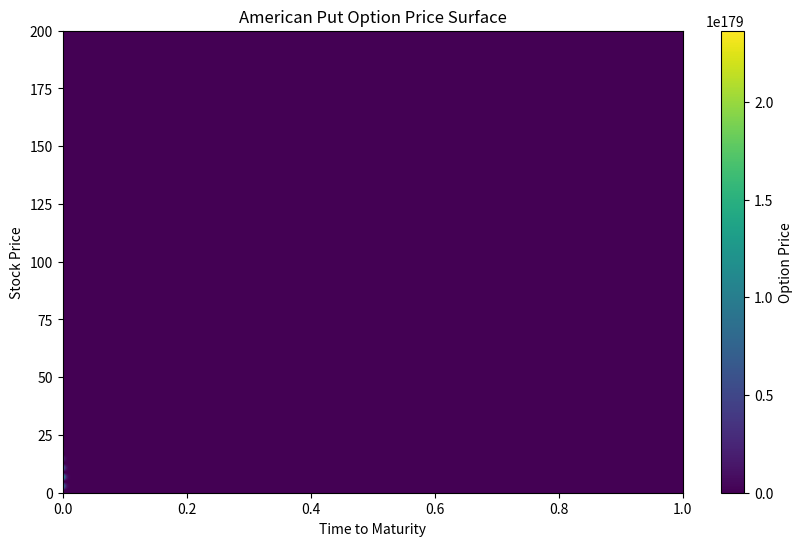

The script that saved this image:
import numpy as np
import matplotlib.pyplot as plt

def crank_nicolson_american_put(S0, K, T, r, sigma, Smax, M, N):
    """
    Crank-Nicolson finite difference method for pricing an American put option.

    Parameters:
    - S0: Initial stock price
    - K: Strike price
    - T: Time to maturity
    - r: Risk-free interest rate
    - sigma: Volatility
    - Smax: Maximum stock price considered
    - M: Number of time steps
    - N: Number of stock price steps

    Returns:
    - Option price at S0
    - Grid of option prices
    - Stock prices
    """
    dt = T / M
    dS = Smax / N
    S = np.linspace(0, Smax, N+1)
    V = np.zeros((N+1, M+1))

    # Boundary conditions
    V[:, -1] = np.maximum(K - S, 0)
    V[0, :] = K * np.exp(-r * dt * np.arange(M+1))
    V[-1, :] = 0

    # Coefficients
    alpha = 0.25 * dt * (sigma**2 * (np.arange(N+1)**2) - r * np.arange(N+1))
    beta = -dt * 0.5 * (sigma**2 * (np.arange(N+1)**2) + r)
    gamma = 0.25 * dt * (sigma**2 * (np.arange(N+1)**2) + r * np.arange(N+1))

    # Tridiagonal matrix coefficients
    A = np.zeros((N-1, N-1))
    B = np.zeros((N-1, N-1))

    for i in range(1, N):
        A[i-1, i-1] = 1 + beta[i]
        if i > 1:
            A[i-1, i-2] = alpha[i]
        if i < N-1:
            A[i-1, i] = gamma[i]

    for i in range(1, N):
        B[i-1, i-1] = 1 - beta[i]
        if i > 1:
            B[i-1, i-2] = -alpha[i]
        if i < N-1:
            B[i-1, i] = -gamma[i]

    # Time-stepping
    for j in range(M, 0, -1):
        V_inner = np.linalg.solve(A, B @ V[1:N, j])
        V[1:N, j-1] = np.maximum(K - S[1:N], V_inner)

    # Interpolate to find the option price at S0
    option_price = np.interp(S0, S, V[:, 0])

    return option_price, V, S

# Parameters
S0 = 100    # Initial stock price
K = 100     # Strike price
T = 1.0     # Time to maturity (1 year)
r = 0.05    # Risk-free interest rate
sigma = 0.2 # Volatility
Smax = 200  # Maximum stock price considered
M = 1000    # Number of time steps
N = 100     # Number of stock price steps

# Price the American put option
option_price, V, S = crank_nicolson_american_put(S0, K, T, r, sigma, Smax, M, N)

print(f"American Put Option Price: {option_price:.2f}")

# Plot the option price surface
plt.figure(figsize=(10, 6))
plt.imshow(V, extent=[0, T, 0, Smax], aspect='auto', cmap='viridis')
plt.colorbar(label='Option Price')
plt.xlabel('Time to Maturity')
plt.ylabel('Stock Price')
plt.title('American Put Option Price Surface')
plt.show()
